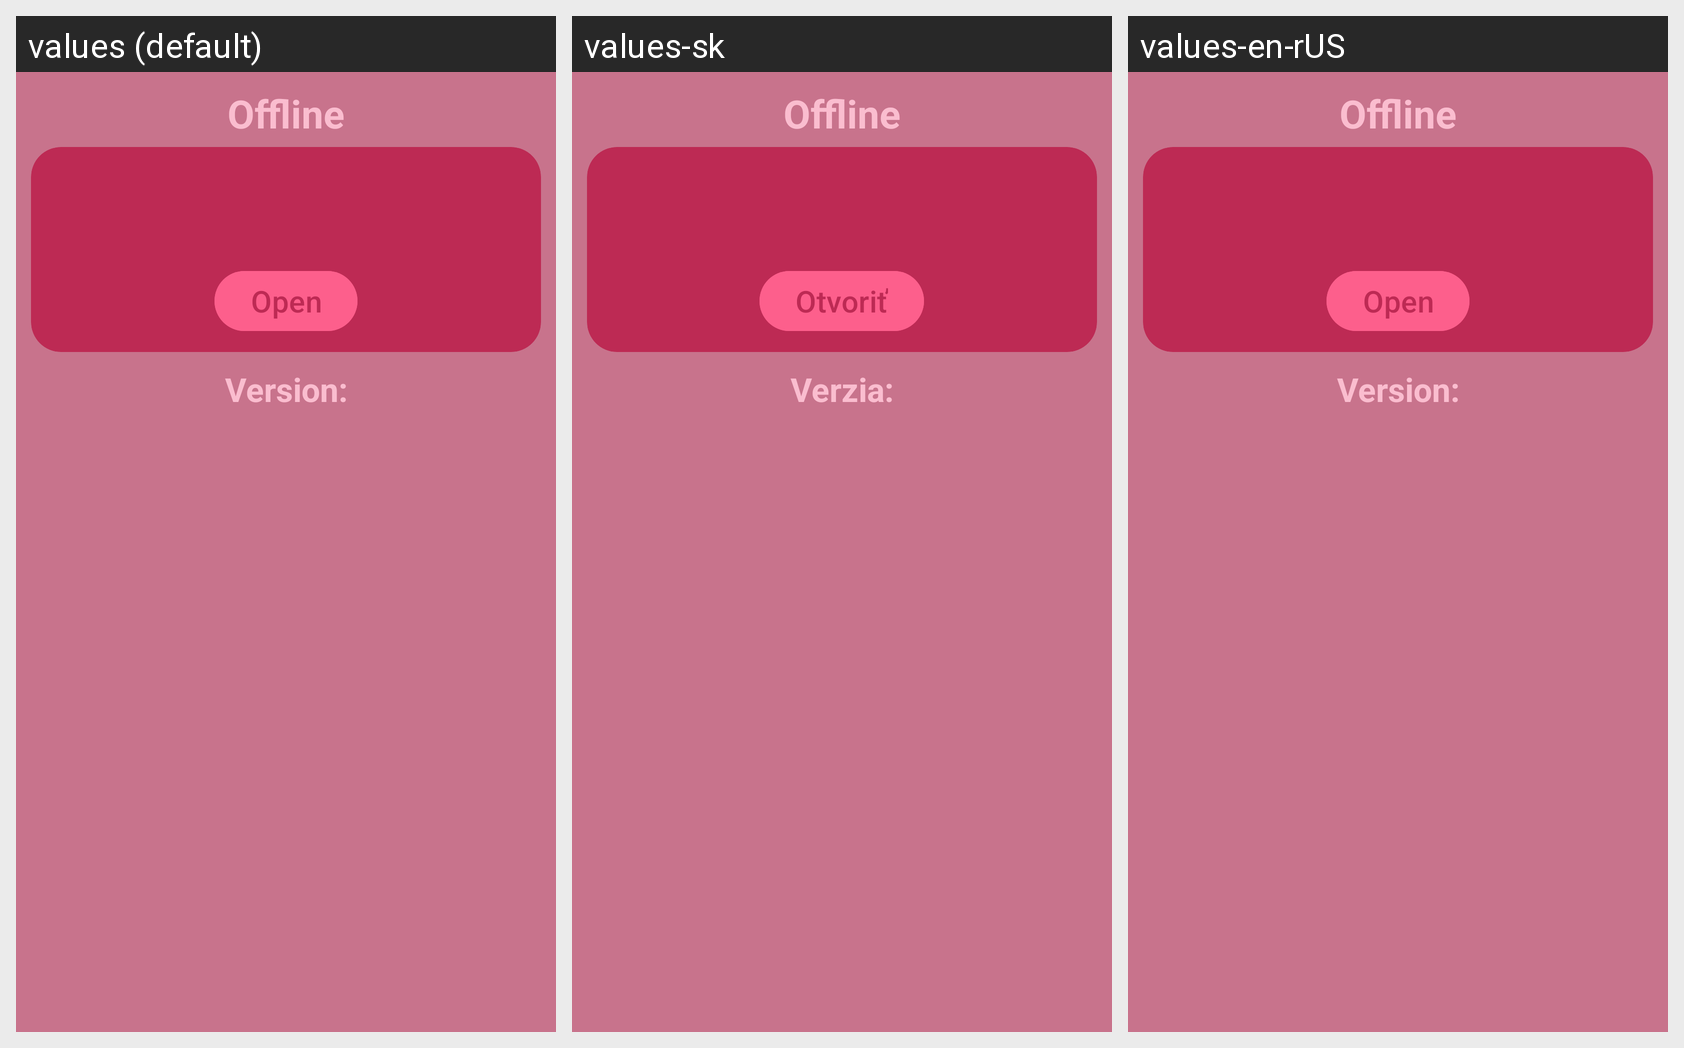

This grid shows one Android layout under several languages. Give, for every string resource on the screen, its name, the default text and each shown locale's text.
Android screen res/layout/fragment_updates.xml rendered under 3 locales, left to right: values (default), values-sk, values-en-rUS. Device: Nexus 5 (rendered at 1080×1920; each locale shown at half size, 540×960, under a caption strip naming it); theme Theme.RaspberryPi.
Strings drawn on this screen, with the default value and each locale's value (text and hints the layout hard-codes, and strings that could not be matched under every locale, appear in the picture but are not listed):

open_link
  values: Open
  values-sk: Otvoriť
  values-en-rUS: Open

version
  values: Version:
  values-sk: Verzia:
  values-en-rUS: Version:
